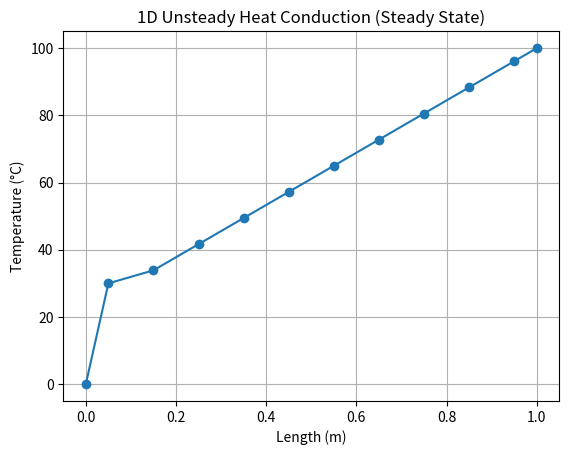

This figure's Python source:
import numpy as np
import matplotlib.pyplot as plt

# --- Parameters ---
rho = 7750.0
cp = 500.0
k = 16.2
L = 1.0
imax = 12
T0 = 30.0
T_wb = 0.0
T_eb = 100.0
Q_vol_gen = 0.0
epsilon_st = 0.0001

# --- Geometric & Time Step ---
alpha = k / (rho * cp)
Dx = L / (imax - 2)
Dt = 0.99 * 0.5 * (Dx ** 2 / alpha)
DTc = T_eb - T_wb
Q_gen = Q_vol_gen * Dx

# --- Initial & Boundary Conditions ---
T = np.zeros(imax)
T[1:-1] = T0  # interior
T[0] = T_wb
T[-1] = T_eb

# --- Time Loop ---
n = 0
unsteadiness_nd = 1.0

while unsteadiness_nd >= epsilon_st:
    n += 1
    T_old = T.copy()

    qx_old = np.zeros(imax)
    Q_cond_old = np.zeros(imax)

    for i in range(1, imax - 1):
        if i == 1 or i == imax - 2:
            qx_old[i] = -k * (T_old[i + 1] - T_old[i]) / (Dx / 2.0)
        else:
            qx_old[i] = -k * (T_old[i + 1] - T_old[i]) / Dx

    for i in range(2, imax - 1):
        Q_cond_old[i] = qx_old[i - 1] - qx_old[i]
        T[i] = T_old[i] + (Dt / (rho * cp * Dx)) * (Q_cond_old[i] + Q_gen)

    unsteadiness = np.max(np.abs(T - T_old)) / Dt
    unsteadiness_nd = unsteadiness * L ** 2 / (alpha * DTc)


# --- Plot the Result ---
m=np.array([0,1,3,5,7,9,11,13,15,17,19,20])
x = m*(Dx/2)
plt.plot(x, T, marker='o')
plt.xlabel("Length (m)")
plt.ylabel("Temperature (°C)")
plt.title("1D Unsteady Heat Conduction (Steady State)")
plt.grid(True)
plt.show()
